Run: headless pygame with SDL's dummy video driver; simulated clock (each Clock.tick advances the game by its frame time, no real sleeping); random seed 0; keys injected as events and as key.get_pressed() state; no mouse input.
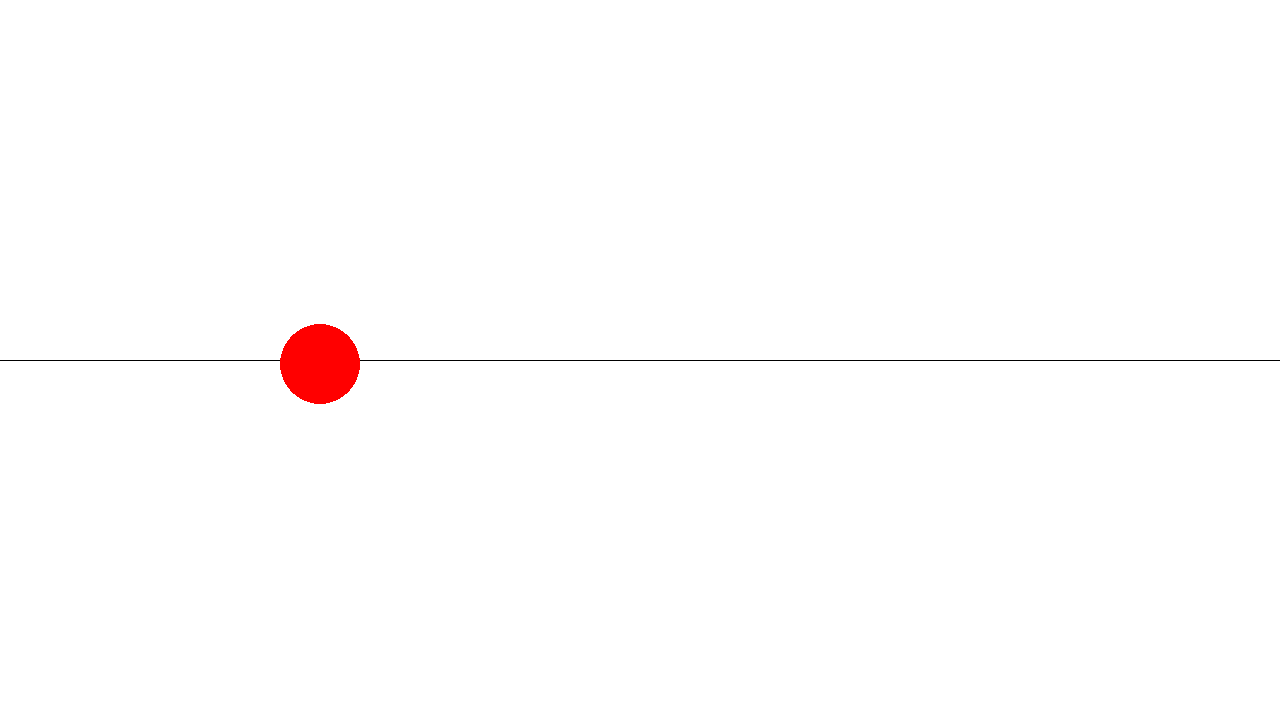
Frame 1 of 4 · flips 1–60 · no input
Frame 2 of 4 · flips 61–180 · tapped SPACE, RETURN · held RIGHT (→), D · screen unchanged from frame 1, image omitted
Frame 3 of 4 · flips 181–300 · held DOWN (↓), S · screen unchanged from frame 2, image omitted
Frame 4 of 4 · flips 301–420 · held LEFT (←), A, UP (↑), W · screen unchanged from frame 3, image omitted

The pygame program that drew these frames:

# Example file showing a circle moving on screen
import pygame


# pygame setup
pygame.init()
screen = pygame.display.set_mode((1280, 720))
clock = pygame.time.Clock()
running = True
dt = 0
hit_ceil = False

player_pos = pygame.Vector2(screen.get_width() / 4, screen.get_height() / 2)

while running:
    # poll for events
    # pygame.QUIT event means the user clicked X to close your window
    for event in pygame.event.get():
        if event.type == pygame.QUIT:
            running = False

    # fill the screen with a color to wipe away anything from last frame
    screen.fill("white")
    
    pygame.draw.line(screen, "black", (0, screen.get_height() / 2), (screen.get_width(),screen.get_height() / 2))
    pygame.draw.circle(screen, "red", player_pos, 40)

    keys = pygame.key.get_pressed()
    if keys[pygame.K_SPACE] and not hit_ceil:
        player_pos.y -= 300 * dt
    elif player_pos.y <= screen.get_height() / 2:
        player_pos.y += 300 * dt

    if player_pos.y <= screen.get_height() / 4:
        hit_ceil = True
    elif player_pos.y >= screen.get_height() / 2:
        hit_ceil = False


    # flip() the display to put your work on screen
    pygame.display.flip()

    # limits FPS to 60
    # dt is delta time in seconds since last frame, used for framerate-
    # independent physics.
    dt = clock.tick(60) / 1000

pygame.quit()
